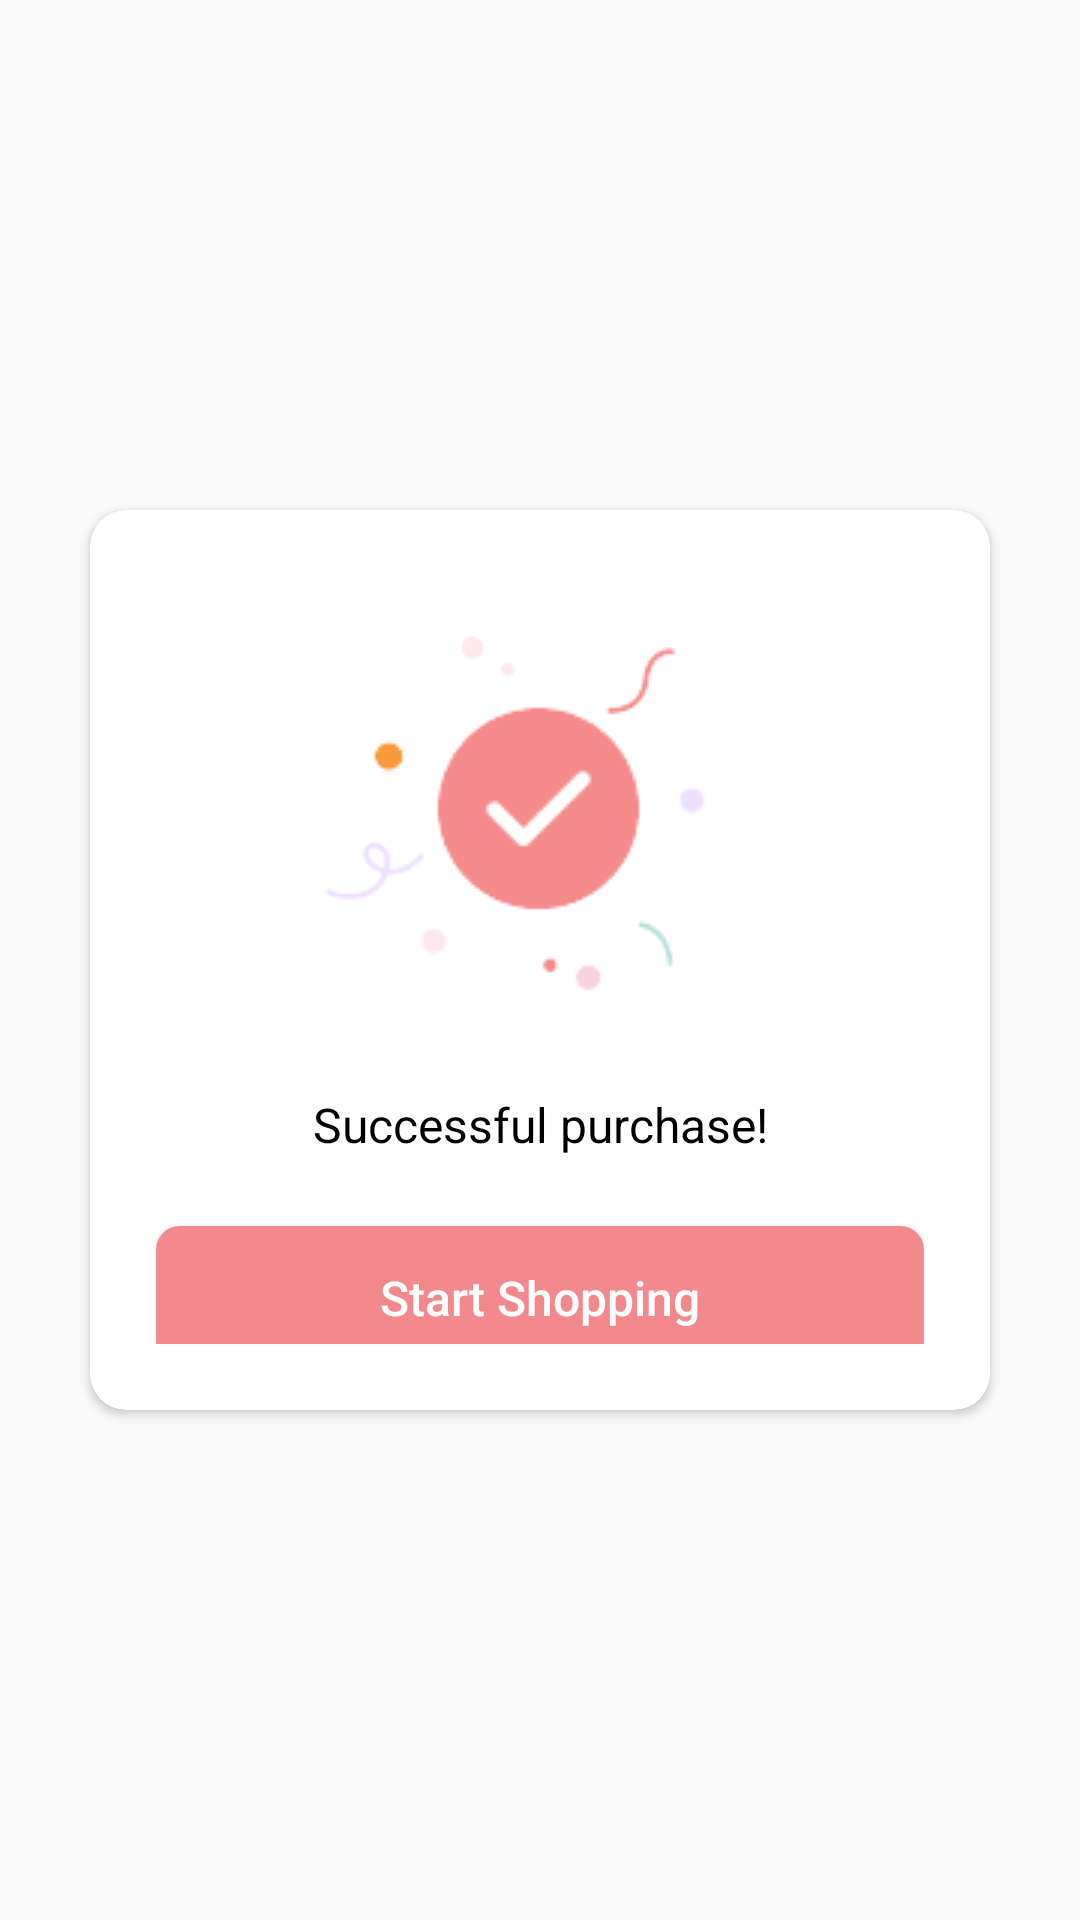

Android layout source for this screen:
<!-- AndroidManifest.xml: application theme Theme.MyShopping_App -->
<!-- res/layout/purchase_succesful.xml -->
<?xml version="1.0" encoding="utf-8"?>
<androidx.constraintlayout.widget.ConstraintLayout xmlns:android="http://schemas.android.com/apk/res/android"
    xmlns:app="http://schemas.android.com/apk/res-auto"
    xmlns:tools="http://schemas.android.com/tools"
    android:layout_width="match_parent"
    android:layout_height="match_parent">

    <com.google.android.material.card.MaterialCardView
        android:layout_width="300dp"
        android:layout_height="300dp"
        android:background="@color/white"
        app:cardCornerRadius="12dp"
        app:layout_constraintBottom_toBottomOf="parent"
        app:layout_constraintEnd_toEndOf="parent"
        app:layout_constraintStart_toStartOf="parent"
        app:layout_constraintTop_toTopOf="parent">
        <androidx.constraintlayout.widget.ConstraintLayout
            android:layout_width="match_parent"
            android:layout_height="match_parent"
            android:padding="22dp"
            android:orientation="vertical">


            <TextView
                android:id="@+id/textView5"
                android:layout_width="match_parent"
                android:layout_height="wrap_content"
                android:layout_marginTop="15dp"
                android:gravity="center"
                android:padding="13dp"
                android:text="Successful purchase!"
                android:textColor="@color/black"
                android:textSize="16sp"
                app:layout_constraintEnd_toEndOf="parent"
                app:layout_constraintHorizontal_bias="0.0"
                app:layout_constraintStart_toStartOf="parent"
                app:layout_constraintTop_toBottomOf="@+id/imageView6" />

            <Button
                android:id="@+id/button3"
                android:layout_width="match_parent"
                android:layout_height="wrap_content"
                android:layout_marginTop="10dp"
                android:background="@drawable/round_bt"
                android:text="Start Shopping"
                android:textAllCaps="false"
                android:textColor="#FFFFFF"
                android:textSize="16sp"
                app:layout_constraintEnd_toEndOf="parent"
                app:layout_constraintHorizontal_bias="1.0"
                app:layout_constraintStart_toStartOf="parent"
                app:layout_constraintTop_toBottomOf="@+id/textView5" />

            <ImageView
                android:id="@+id/imageView6"
                android:layout_width="152dp"
                android:layout_height="134dp"
                android:layout_marginTop="10dp"
                android:scaleType="center"
                app:layout_constraintEnd_toEndOf="parent"
                app:layout_constraintStart_toStartOf="parent"
                app:layout_constraintTop_toTopOf="parent"
                app:srcCompat="@drawable/purchase_success" />
        </androidx.constraintlayout.widget.ConstraintLayout>
    </com.google.android.material.card.MaterialCardView>
</androidx.constraintlayout.widget.ConstraintLayout>
<!-- resources referenced by this layout -->
<resources>
  <!-- drawable purchase_success: png bitmap (drawable, 4010 bytes) -->
  <!-- drawable round_bt (drawable) -->
  <?xml version="1.0" encoding="utf-8"?>
  <shape xmlns:android="http://schemas.android.com/apk/res/android" android:shape="rectangle">
      <solid android:color="#f2898d" />
      <corners
          android:topLeftRadius="8dp"
          android:topRightRadius="8dp"
          android:bottomRightRadius="8dp"
          android:bottomLeftRadius="8dp" />
  
  
  </shape>
  <style name="Theme.MyShopping_App" parent="Theme.AppCompat.Light.NoActionBar">
          
          <item name="colorPrimary">@color/purple_500</item>
          <item name="colorPrimaryVariant">@color/purple_700</item>
          <item name="colorOnPrimary">@color/white</item>
          
          <item name="colorSecondary">@color/teal_200</item>
          <item name="colorSecondaryVariant">@color/teal_700</item>
          <item name="colorOnSecondary">@color/black</item>
          
          <item name="android:statusBarColor">?attr/colorPrimaryVariant</item>
          
      </style>
  <!-- not gathered from this repository: default colours our renderer supplied (Android Studio template values) -->
  <color name="purple_500">#FF6200EE</color>
  <color name="purple_700">#FF3700B3</color>
  <color name="teal_200">#FF03DAC5</color>
  <color name="teal_700">#FF018786</color>
  <color name="black">#FF000000</color>
  <color name="white">#FFFFFFFF</color>
</resources>
